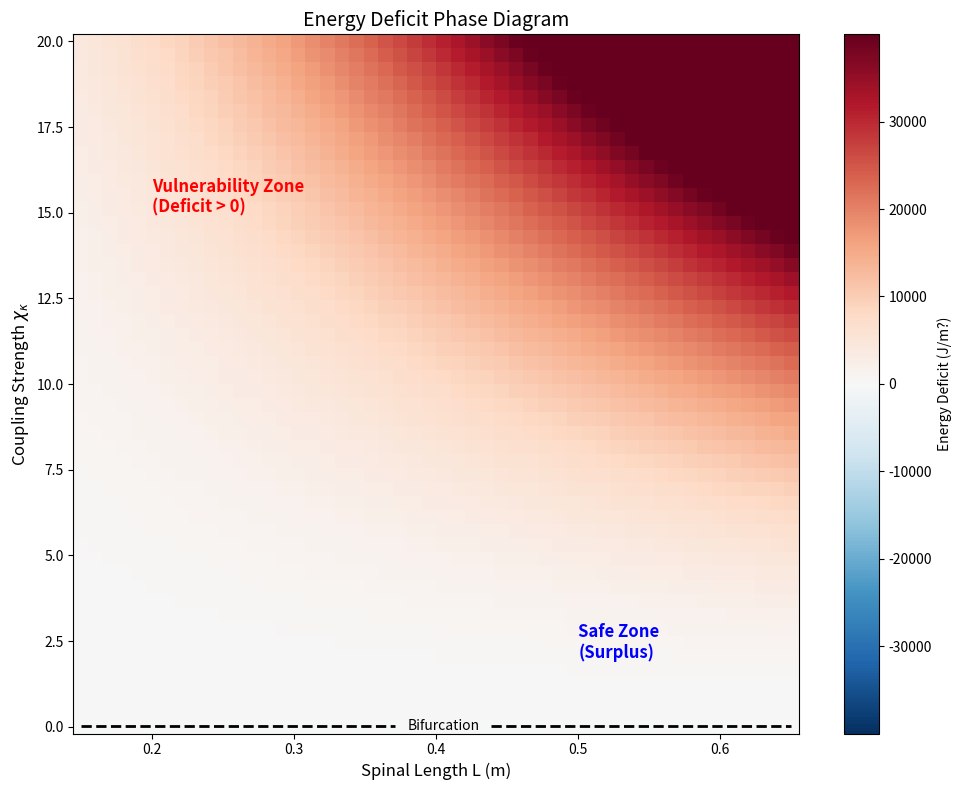

This chart was generated by the following Python code:
"""
experiment_energy_phase_diagram.py

Generates a 2D Phase Diagram (chi_kappa vs L) of the Energy Deficit Bifurcation.
Hypothesis: H_2026_02_08_EnergyPhase
"High-chi_kappa patients enter the Energy Deficit Window at shorter L."

"""

import numpy as np
import matplotlib.pyplot as plt
import pandas as pd
from scipy.integrate import solve_bvp
import os

# Ensure outputs directories exist
os.makedirs("outputs/thermodynamic_cost", exist_ok=True)
os.makedirs("outputs/figures", exist_ok=True)

# --- Parameters (matching experiment_energy_deficit_window.py) ---
RHO = 1100.0  # kg/m^3
A_REF = 0.001 # m^2 (Reference area at L_REF)
L_REF = 0.4   # m (Reference length for scaling)
G = 9.81      # m/s^2
E0 = 1.0e9    # Pa (1.0 GPa)

# IEC Parameters (Bimodal Gaussian Information Field)
A_c = 0.5; s_c = 0.80; sigma_c = 0.08
A_l = 0.7; s_l = 0.25; sigma_l = 0.10
I_0 = 0.3

# Simulation Parameters
ETA_A = 1.0

def solve_column(L, chi_kappa):
    """
    Solves the beam equation for a column under gravity with intrinsic curvature.
    Returns s_eval, theta_interp, kappa_interp.
    """

    # Isometric scaling: A scales with L^2
    current_A = A_REF * (L / L_REF)**2
    # I scales with A^2 (assuming circular scaling) => I ~ L^4
    current_I = (current_A**2) / (4 * np.pi)

    s_eval = np.linspace(0, L, 100)

    def get_d2I_ds2(s):
        s_norm = s / L
        # Second derivative of Gaussian components
        term_c = np.exp(-((s_norm - s_c)**2) / (2 * sigma_c**2)) * \
                 ( ((s_norm - s_c)**2)/(sigma_c**4) - 1/(sigma_c**2) )
        d2Ic_dsn2 = A_c * term_c

        term_l = np.exp(-((s_norm - s_l)**2) / (2 * sigma_l**2)) * \
                 ( ((s_norm - s_l)**2)/(sigma_l**4) - 1/(sigma_l**2) )
        d2Il_dsn2 = A_l * term_l

        return (d2Ic_dsn2 + d2Il_dsn2) / (L**2)

    def fun(s, y):
        theta = y[0]
        # theta_prime = y[1]

        P_s = RHO * current_A * G * (L - s)
        kappa_hat_prime = chi_kappa * get_d2I_ds2(s)

        # theta'' = kappa_hat' - (P(s)/EI) * theta
        theta_double_prime = kappa_hat_prime - (P_s / (E0 * current_I)) * theta

        return np.vstack((y[1], theta_double_prime))

    def bc(ya, yb):
        # theta(0) = 0
        # theta'(L) = kappa_hat(L)

        # Calculate kappa_hat(L) = chi_kappa * dI/ds|L
        s_norm_L = 1.0
        dIc_dsn = A_c * np.exp(-((s_norm_L - s_c)**2) / (2 * sigma_c**2)) * (-(s_norm_L - s_c) / sigma_c**2)
        dIl_dsn = A_l * np.exp(-((s_norm_L - s_l)**2) / (2 * sigma_l**2)) * (-(s_norm_L - s_l) / sigma_l**2)
        dI_ds_L = (dIc_dsn + dIl_dsn) / L
        kappa_hat_L = chi_kappa * dI_ds_L

        return np.array([ya[0], yb[1] - kappa_hat_L])

    # Initial guess
    y_guess = np.zeros((2, s_eval.size))

    sol = solve_bvp(fun, bc, s_eval, y_guess, max_nodes=1000)

    if not sol.success:
        # Fallback or warning (usually converges for reasonable parameters)
        pass

    theta_interp = np.interp(s_eval, sol.x, sol.y[0])
    kappa_interp = np.interp(s_eval, sol.x, sol.y[1])

    return s_eval, theta_interp, kappa_interp

def main():
    print("Starting Energy Phase Diagram simulation...")

    # Grid Definition
    L_steps = 50
    chi_steps = 50
    L_values = np.linspace(0.15, 0.65, L_steps)
    chi_values = np.linspace(0.01, 20.0, chi_steps)

    # Precompute Reference Supply S0
    # Reference: L=0.35, chi_kappa=0.05
    L_ref_supply = 0.35
    chi_ref_supply = 0.05

    # 1. Active (IEC) at ref
    _, _, kappa_iec_ref = solve_column(L_ref_supply, chi_ref_supply)
    # 2. Passive at ref (chi=0)
    _, _, kappa_pass_ref = solve_column(L_ref_supply, 0.0)

    current_A_ref = A_REF * (L_ref_supply / L_REF)**2
    msd_kappa_ref = np.mean((kappa_iec_ref - kappa_pass_ref)**2)
    S0 = ETA_A * RHO * current_A_ref * G * (L_ref_supply**2) * msd_kappa_ref

    print(f"Reference Supply S0 computed at L={L_ref_supply}, chi={chi_ref_supply}: {S0:.2e}")

    # Initialize data storage
    X, Y = np.meshgrid(L_values, chi_values)
    Z_deficit = np.zeros_like(X)

    data_records = []

    # Parameter Sweep
    for i, chi in enumerate(chi_values):
        for j, L in enumerate(L_values):
            # Compute Demand (P_counter)
            current_A = A_REF * (L / L_REF)**2

            # Active
            _, _, kappa_iec = solve_column(L, chi)
            # Passive
            _, _, kappa_pass = solve_column(L, 0.0)

            msd_kappa = np.mean((kappa_iec - kappa_pass)**2)
            P_counter = ETA_A * RHO * current_A * G * (L**2) * msd_kappa

            # Compute Supply
            # S(L) = S0 * (L / L_ref_supply)^2
            Supply = S0 * (L / L_ref_supply)**2

            Deficit = P_counter - Supply
            Z_deficit[i, j] = Deficit

            data_records.append({
                "chi_kappa": chi,
                "L": L,
                "P_counter": P_counter,
                "Supply": Supply,
                "Deficit": Deficit
            })

        if (i+1) % 10 == 0:
            print(f"Computed row {i+1}/{chi_steps} (chi_kappa={chi:.2f})")

    # Save Data
    df = pd.DataFrame(data_records)
    output_csv = "outputs/thermodynamic_cost/energy_phase_diagram.csv"
    df.to_csv(output_csv, index=False)
    print(f"Results saved to {output_csv}")

    # Plotting
    plt.figure(figsize=(10, 8))

    # Heatmap
    # Use pcolormesh for proper grid alignment
    # Norm: centered at 0 with diverging colormap

    vmin = -np.max(np.abs(Z_deficit))
    vmax = np.max(np.abs(Z_deficit))

    # Cap the color range to visualize the transition better?
    # Or just use symmetric log if values span orders of magnitude?
    # P_counter scales significantly. Deficit can be large.
    # Let's use a symmetric linear scale but clamped if needed, or just standard.
    # The bifurcation is at 0.

    plt.pcolormesh(X, Y, Z_deficit, cmap='RdBu_r', vmin=-1e-4, vmax=1e-4, shading='auto')
    # Note: vmin/vmax likely need adjustment based on S0 magnitude.
    # S0 is likely small. Let's auto-scale or use percentiles, but 0 must be white.
    # Re-plotting with dynamic limits centered at 0.

    max_val = np.max(np.abs(Z_deficit))
    # We want to highlight the zero crossing.

    pcm = plt.pcolormesh(X, Y, Z_deficit, cmap='RdBu_r',
                         vmin=-max_val/2, vmax=max_val/2, shading='auto')

    plt.colorbar(pcm, label='Energy Deficit (J/m?)')

    # Zero Contour (Bifurcation Line)
    CS = plt.contour(X, Y, Z_deficit, levels=[0], colors='k', linewidths=2, linestyles='--')
    plt.clabel(CS, inline=True, fontsize=10, fmt='Bifurcation')

    plt.xlabel('Spinal Length L (m)', fontsize=12)
    plt.ylabel(r'Coupling Strength $\chi_\kappa$', fontsize=12)
    plt.title('Energy Deficit Phase Diagram', fontsize=14)

    plt.text(0.2, 15, "Vulnerability Zone\n(Deficit > 0)", color='red', fontsize=12, fontweight='bold')
    plt.text(0.5, 2, "Safe Zone\n(Surplus)", color='blue', fontsize=12, fontweight='bold')

    plt.tight_layout()
    output_png = "outputs/figures/energy_phase_diagram.png"
    plt.savefig(output_png, dpi=300)
    print(f"Figure saved to {output_png}")

if __name__ == "__main__":
    main()
